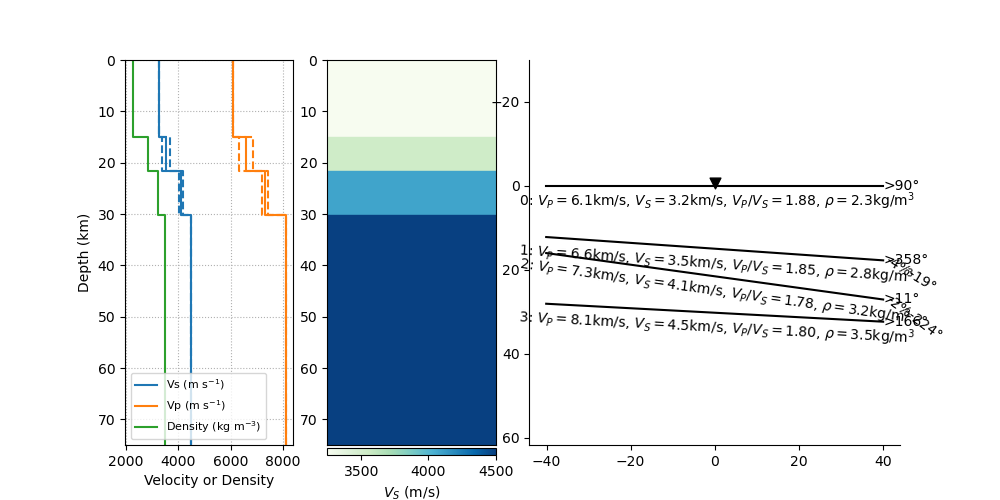

The data file committed next to this chart (first rows):
thickn, rho, vp, vs, dip, strike, plunge, trend, ani
14966, 2256, 6090, 3246, 0.0, 0.0, 0.0, 0.0, 0.0
6564, 2848, 6562, 3538, 3.967, 268.4, 30.95, 19.08, 4.074
8674, 3208, 7303, 4093, 7.922, 281, 36.36, 223.8, 1.752
0.0, 3500, 8100, 4500, 3.054, 76.37, 0.0, 0.0, 0.0
